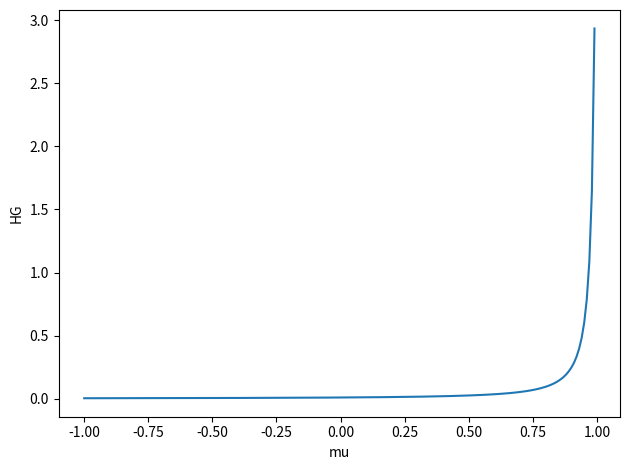

Reproduce this figure in Python.
import numpy as np
import matplotlib.pyplot as plt



def HG(g, mu):
    f = 1+g*g-2*g*mu
    return 1./(4*np.pi) * (1-g*g)/np.sqrt(f*f*f)


g = 0.86
mu = np.arange(-1,1,0.01)


fig,ax = plt.subplots()

ax.plot(mu, HG(g,mu))
ax.set_xlabel("mu")
ax.set_ylabel("HG")
plt.tight_layout()
plt.show()
